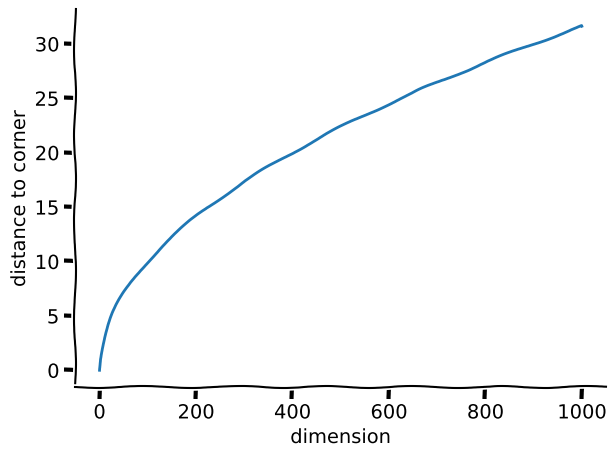

Recreate this plot in Python.
"""
Script to calculate and then plot the distance to the corner of a hypercube with sides 2r from the center.
"""

import math
import matplotlib.pyplot as plt
import pandas as pd

# xkcdify the plot
plt.xkcd()

# create lists to contain the values
dimension = []
distance_to_corner = []

for x in range(1001):
    dimension.append(x)
    distance_to_corner.append(math.sqrt(x))

# create a DataFrame to hold the data
df = pd.DataFrame(distance_to_corner, dimension)

fig = plt.figure()
ax = fig.gca()

# hide the top and right axes
ax.spines["top"].set_visible(False)
ax.spines["right"].set_visible(False)

# Add labels
ax.set_xlabel("dimension")
ax.set_ylabel("distance to corner")

# add the data to the plot
plt.plot(df)

# make sure the bottom label isn't cut off
plt.tight_layout()

# save the figure into the current folder.
fig.savefig("corner.png")
